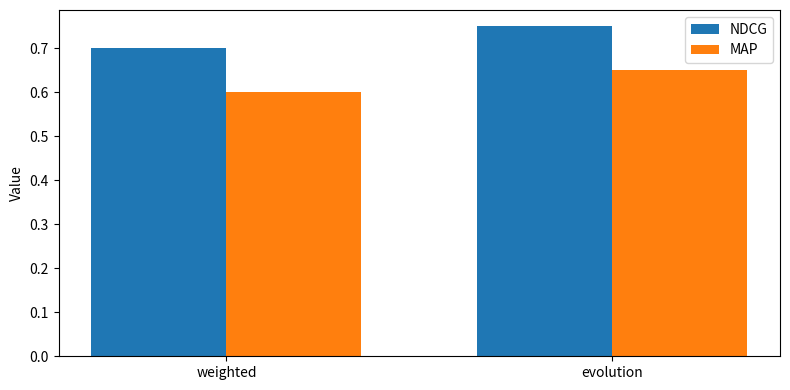
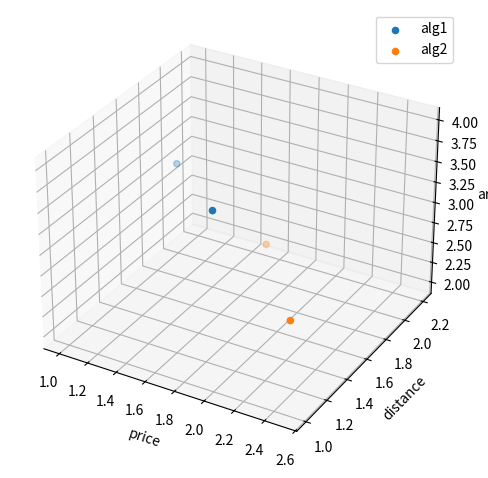
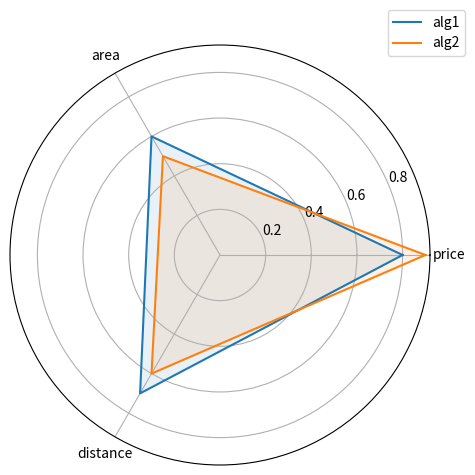
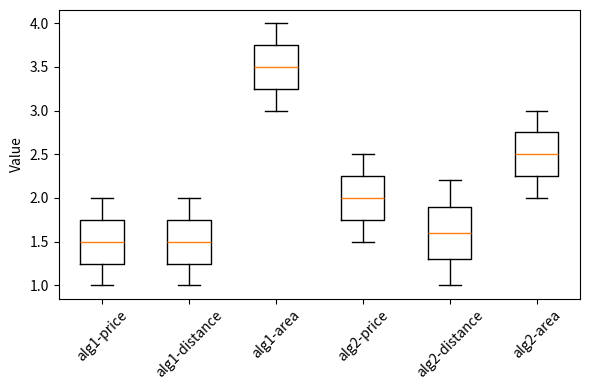
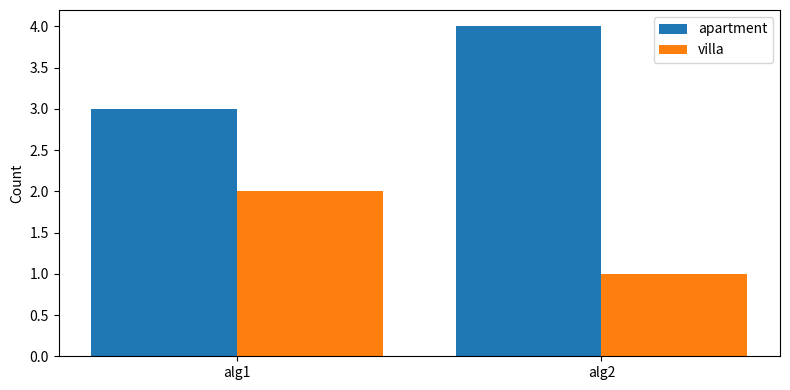
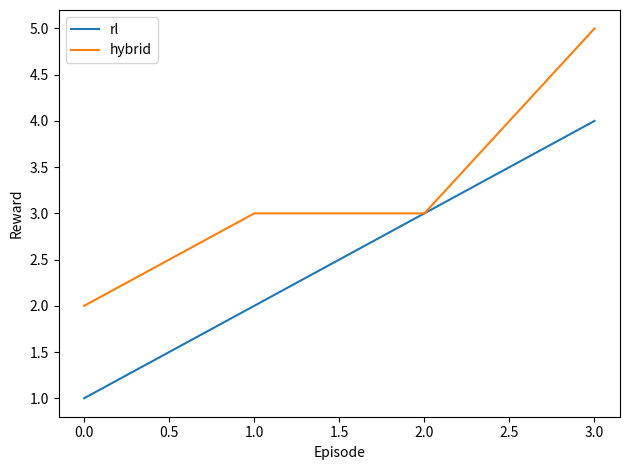
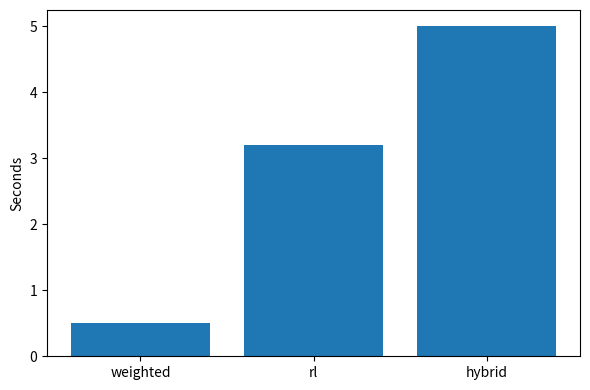

Write Python code to recreate these figures, in order.
# -*- coding: utf-8 -*-
"""Utility functions for computing evaluation metrics and generating plots."""

from __future__ import annotations

import json
from typing import Dict, List, Sequence
import math
import itertools

import matplotlib.pyplot as plt
from mpl_toolkits.mplot3d import Axes3D  # noqa: F401
import numpy as np


# --------------------------- Ranking metrics ---------------------------

def dcg(relevances: Sequence[float]) -> float:
    return sum((rel / math.log2(idx + 2) for idx, rel in enumerate(relevances)))


def ndcg(recommended: Sequence[float], ideal: Sequence[float], k: int | None = None) -> float:
    if k is not None:
        recommended = recommended[:k]
        ideal = ideal[:k]
    idcg = dcg(sorted(ideal, reverse=True))
    if idcg == 0:
        return 0.0
    return dcg(recommended) / idcg


def average_precision(recommended: Sequence[int], relevant_set: set[int]) -> float:
    hits = 0
    sum_prec = 0.0
    for i, item in enumerate(recommended, 1):
        if item in relevant_set:
            hits += 1
            sum_prec += hits / i
    if not relevant_set:
        return 0.0
    return sum_prec / len(relevant_set)


# --------------------------- Pareto metrics ---------------------------

def hypervolume(points: List[Sequence[float]], reference: Sequence[float]) -> float:
    arr = np.array(points)
    ref = np.array(reference)
    diff = np.clip(ref - arr, a_min=0, a_max=None)
    volume = np.prod(diff, axis=1)
    return float(np.sum(volume))


def pareto_coverage(test_points: List[Sequence[float]], reference_points: List[Sequence[float]]) -> float:
    ref_set = set(map(tuple, reference_points))
    hits = sum(1 for p in test_points if tuple(p) in ref_set)
    return hits / len(reference_points) if reference_points else 0.0


# --------------------------- Visualization helpers ---------------------------

def plot_ndcg_map(values: Dict[str, Dict[str, float]], path: str) -> None:
    labels = list(values)
    ndcg_vals = [values[l].get("NDCG", 0) for l in labels]
    map_vals = [values[l].get("MAP", 0) for l in labels]
    x = np.arange(len(labels))
    width = 0.35
    plt.figure(figsize=(8, 4))
    plt.bar(x - width / 2, ndcg_vals, width, label="NDCG")
    plt.bar(x + width / 2, map_vals, width, label="MAP")
    plt.xticks(x, labels)
    plt.ylabel("Value")
    plt.legend()
    plt.tight_layout()
    plt.savefig(path)


def plot_pareto_3d(points_dict: Dict[str, List[Sequence[float]]], objectives: List[str], path: str) -> None:
    fig = plt.figure()
    ax = fig.add_subplot(111, projection="3d")
    for label, pts in points_dict.items():
        pts = np.array(pts)
        if pts.size == 0:
            continue
        ax.scatter(pts[:, 0], pts[:, 1], pts[:, 2], label=label)
    ax.set_xlabel(objectives[0])
    ax.set_ylabel(objectives[1])
    ax.set_zlabel(objectives[2])
    ax.legend()
    plt.tight_layout()
    plt.savefig(path)


def plot_radar(scores: Dict[str, Sequence[float]], labels: List[str], path: str) -> None:
    angles = np.linspace(0, 2 * math.pi, len(labels), endpoint=False).tolist()
    angles += angles[:1]
    plt.figure()
    ax = plt.subplot(111, polar=True)
    for name, vals in scores.items():
        data = list(vals) + [vals[0]]
        ax.plot(angles, data, label=name)
        ax.fill(angles, data, alpha=0.1)
    ax.set_thetagrids(np.degrees(angles[:-1]), labels)
    ax.legend(loc="upper right", bbox_to_anchor=(1.1, 1.1))
    plt.tight_layout()
    plt.savefig(path)


def plot_diversity_box(points_dict: Dict[str, List[Sequence[float]]], objectives: List[str], path: str) -> None:
    data = []
    labels = []
    for name, pts in points_dict.items():
        arr = np.array(pts)
        if arr.size == 0:
            continue
        for idx in range(arr.shape[1]):
            data.append(arr[:, idx])
            labels.append(f"{name}-{objectives[idx]}")
    plt.figure(figsize=(max(6, len(data)), 4))
    plt.boxplot(data, labels=labels, vert=True)
    plt.xticks(rotation=45)
    plt.ylabel("Value")
    plt.tight_layout()
    plt.savefig(path)


def plot_list_diversity(counts_dict: Dict[str, Dict[str, int]], path: str) -> None:
    categories = sorted({c for counts in counts_dict.values() for c in counts})
    x = np.arange(len(counts_dict))
    width = 0.8 / len(categories)
    plt.figure(figsize=(8, 4))
    for i, cat in enumerate(categories):
        vals = [counts_dict[alg].get(cat, 0) for alg in counts_dict]
        plt.bar(x + i * width, vals, width, label=cat)
    plt.xticks(x + width * (len(categories) - 1) / 2, list(counts_dict))
    plt.ylabel("Count")
    plt.legend()
    plt.tight_layout()
    plt.savefig(path)


def plot_training_curve(rewards_dict: Dict[str, Sequence[float]], path: str) -> None:
    plt.figure()
    for name, rewards in rewards_dict.items():
        plt.plot(rewards, label=name)
    plt.xlabel("Episode")
    plt.ylabel("Reward")
    plt.legend()
    plt.tight_layout()
    plt.savefig(path)


def plot_time_cost(time_dict: Dict[str, float], path: str) -> None:
    labels = list(time_dict)
    times = [time_dict[l] for l in labels]
    plt.figure(figsize=(6, 4))
    plt.bar(labels, times)
    plt.ylabel("Seconds")
    plt.tight_layout()
    plt.savefig(path)


if __name__ == "__main__":
    # Example usage with dummy data
    demo_values = {
        "weighted": {"NDCG": 0.7, "MAP": 0.6},
        "evolution": {"NDCG": 0.75, "MAP": 0.65},
    }
    plot_ndcg_map(demo_values, "demo_rank.png")

    demo_points = {
        "alg1": [[1, 2, 3], [2, 1, 4]],
        "alg2": [[1.5, 2.2, 2], [2.5, 1, 3]],
    }
    plot_pareto_3d(demo_points, ["price", "distance", "area"], "demo_pareto3d.png")

    radar_scores = {"alg1": [0.8, 0.6, 0.7], "alg2": [0.9, 0.5, 0.6]}
    plot_radar(radar_scores, ["price", "area", "distance"], "demo_radar.png")

    plot_diversity_box(demo_points, ["price", "distance", "area"], "demo_box.png")

    counts = {"alg1": {"apartment": 3, "villa": 2}, "alg2": {"apartment": 4, "villa": 1}}
    plot_list_diversity(counts, "demo_list_div.png")

    rewards = {"rl": [1, 2, 3, 4], "hybrid": [2, 3, 3, 5]}
    plot_training_curve(rewards, "demo_curve.png")

    times = {"weighted": 0.5, "rl": 3.2, "hybrid": 5.0}
    plot_time_cost(times, "demo_time.png")
